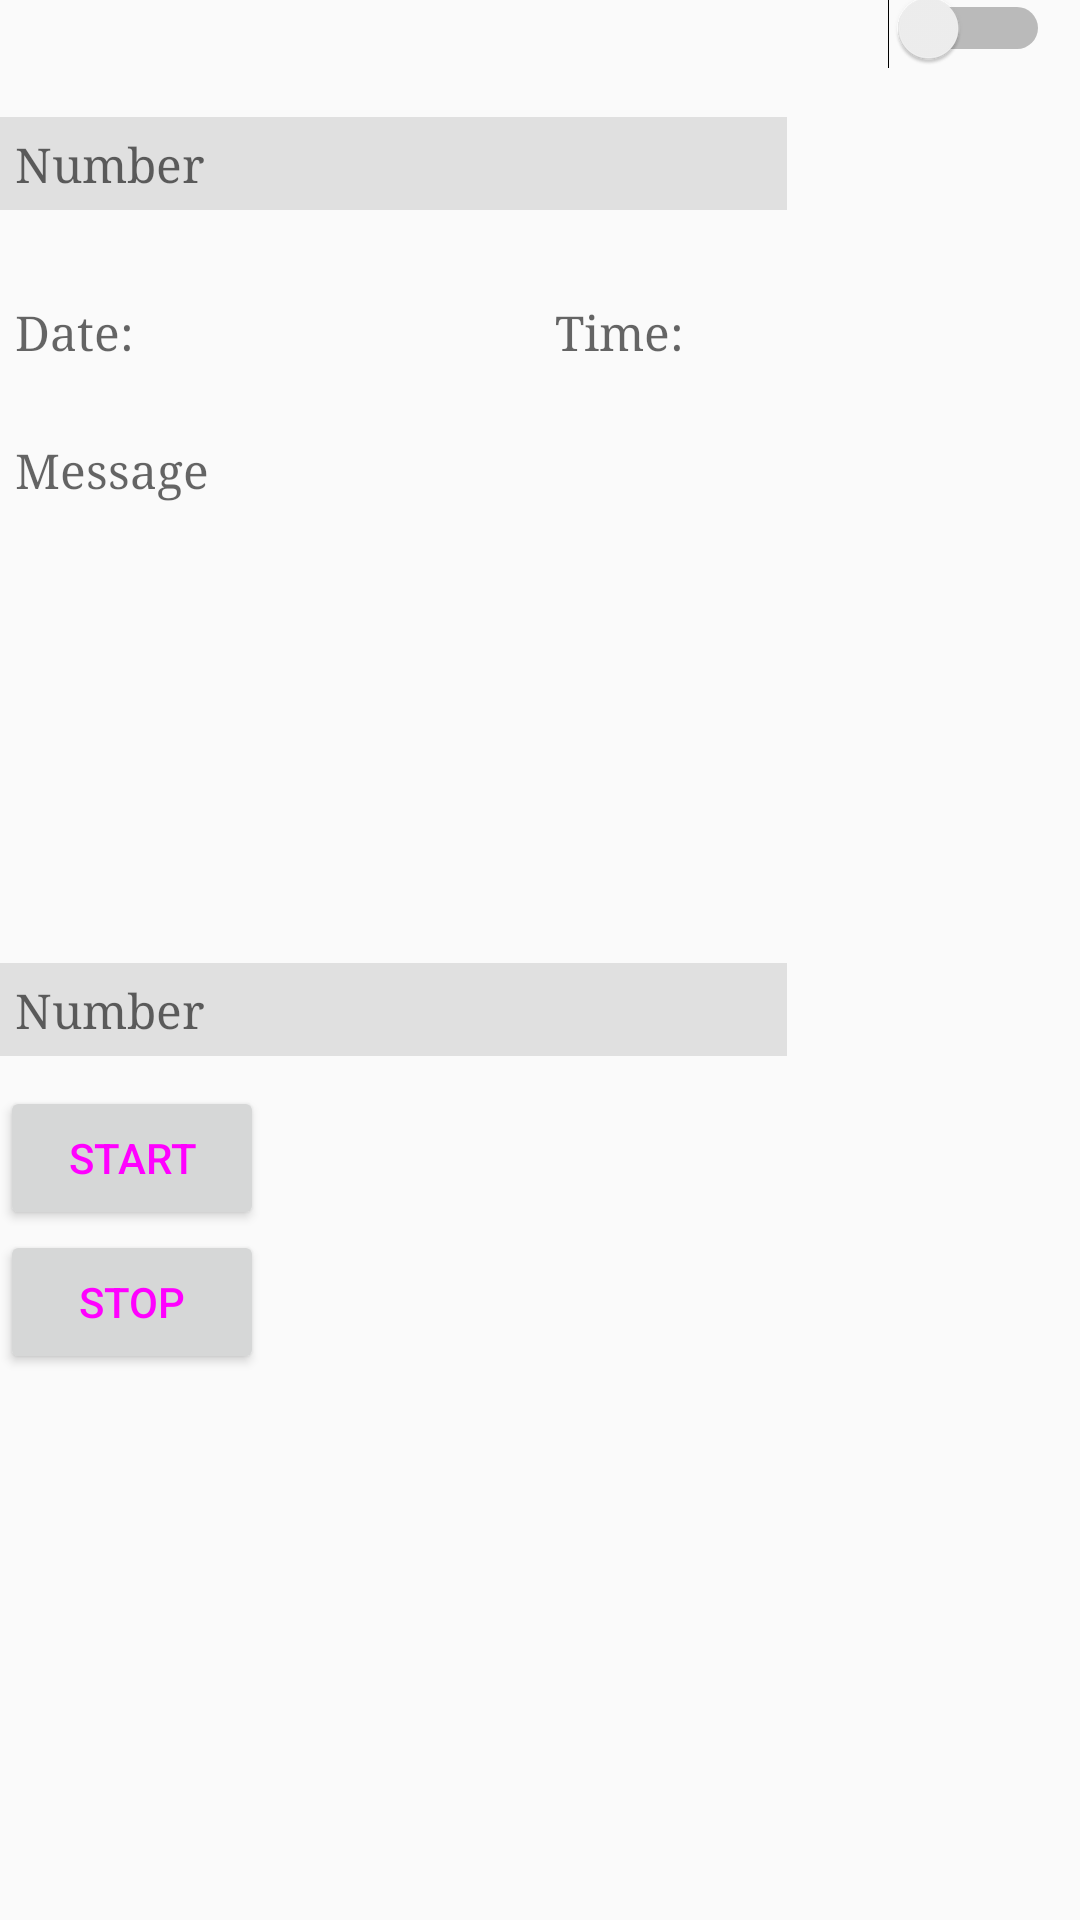

Android layout source for this screen:
<!-- AndroidManifest.xml: application theme AppTheme -->
<!-- res/layout/activity_mytry.xml -->
<?xml version="1.0" encoding="utf-8"?>
<LinearLayout xmlns:android="http://schemas.android.com/apk/res/android"
    xmlns:app="http://schemas.android.com/apk/res-auto"
    xmlns:tools="http://schemas.android.com/tools"
    android:layout_width="match_parent"
    android:layout_height="match_parent"
    android:orientation="vertical"
    tools:context=".Mytry">



    <Switch
        android:layout_width="wrap_content"
        android:layout_height="wrap_content"
        android:textOn="ON"
        android:textOff="OFF"
        android:layout_gravity="end"
        android:id="@+id/switchid"
        android:paddingRight="10dp"
        android:paddingLeft="10dp"
        android:paddingBottom="10dp"
        android:checked="false"
        />



    <ScrollView
        android:layout_width="match_parent"
        android:layout_height="match_parent"
        android:layout_marginBottom="50dp">

        <LinearLayout
            android:layout_width="match_parent"
            android:layout_height="match_parent"
            android:orientation="vertical"
            >

        <LinearLayout
            android:layout_width="350dp"
            android:layout_height="wrap_content"
            android:orientation="horizontal"
            android:paddingBottom="10dp"
            android:paddingTop="10dp"
            android:weightSum="4">

            <EditText
                android:layout_width="0dp"
                android:layout_weight="3"
                android:layout_height="wrap_content"
                style="@style/commonEdit_single_line"
                android:id="@+id/num1"
                android:background="@color/black_background"
                android:hint="Number"
                android:inputType="numberSigned"
                android:padding="5dp"
                />


            <ImageButton
                android:layout_width="0dp"
                android:layout_height="wrap_content"
                android:layout_weight="1"
                android:src="@drawable/ic_person_add_black_24dp"
                android:layout_gravity="center"
                android:gravity="center"
                android:background="@null"
                />



        </LinearLayout>

            <LinearLayout
                android:layout_width="match_parent"
                android:layout_height="wrap_content"
                android:orientation="horizontal"
                android:layout_marginTop="15dp"
                android:layout_marginBottom="15dp"
                android:weightSum="2">


                <TextView
                    android:id="@+id/id_date1"
                    android:layout_width="0dp"
                    android:layout_weight="1"
                    android:layout_height="wrap_content"
                    android:hint="Date:"
                    style="@style/commonText_output"
                    android:background="@drawable/borderblue"/>


                <TextView
                    android:id="@+id/id_time1"
                    android:layout_width="0dp"
                    android:layout_weight="1"
                    android:layout_height="wrap_content"
                    android:hint="Time:"
                    style="@style/commonText_output"
                    android:background="@drawable/borderblue"/>



            </LinearLayout>

            <EditText
                android:layout_marginBottom="20dp"
                android:id="@+id/id_msg1"
                android:layout_width="match_parent"
                android:layout_height="150dp"
                style="@style/commonEdit_multi_line"
                android:hint="Message"
                android:background="@drawable/borderblue"/>


            <LinearLayout
            android:layout_width="350dp"
            android:layout_height="wrap_content"
            android:orientation="horizontal"
            android:paddingBottom="10dp"
            android:paddingTop="10dp"
            android:weightSum="4">

            <EditText
                android:layout_width="0dp"
                android:layout_weight="3"
                android:layout_height="wrap_content"
                style="@style/commonEdit_single_line"
                android:id="@+id/num2"
                android:background="@color/black_background"
                android:hint="Number"
                android:inputType="numberSigned"
                android:padding="5dp"
                />


            <ImageButton
                android:layout_width="0dp"
                android:layout_height="wrap_content"
                android:layout_weight="1"
                android:src="@drawable/ic_person_add_black_24dp"
                android:layout_gravity="center"
                android:gravity="center"
                android:background="@null"

                />



        </LinearLayout>

        <LinearLayout
            android:layout_width="wrap_content"
            android:layout_height="wrap_content"
            android:orientation="vertical"
            >





            <Button
                android:layout_width="wrap_content"
                android:layout_height="wrap_content"
                android:id="@+id/start"
                android:text="Start"
                android:textColor="@drawable/buttoncuve"
                />

            <Button
                android:layout_width="wrap_content"
                android:layout_height="wrap_content"
                android:id="@+id/stop"
                android:text="Stop"
                android:textColor="@drawable/buttoncuve"
                />


        </LinearLayout>


        </LinearLayout>
    </ScrollView>

</LinearLayout>
<!-- resources referenced by this layout -->
<resources>
  <color name="black_background">#E0E0E0</color>
  <!-- drawable borderblue (drawable) -->
  <?xml version="1.0" encoding="utf-8"?>
  <selector xmlns:android="http://schemas.android.com/apk/res/android">
  
      <solid android:color="@null" />
      <stroke android:width="1dip" android:color="#4fa5d5"/>
  
  </selector>
  <!-- drawable buttoncuve (drawable) -->
  <?xml version="1.0" encoding="utf-8"?>
  <selector xmlns:android="http://schemas.android.com/apk/res/android">
  
      <item android:state_pressed="true" >
          <shape android:shape="rectangle"  >
      <corners android:radius="3dp" />
      <stroke android:width="1dp" android:color="@color/black_line" />
      <gradient android:angle="-90" android:startColor="@color/black_line" android:endColor="@color/black_line"  />
  
      </shape>
  </item>
  
  
      <item android:state_focused="true">
          <shape android:shape="rectangle"  >
              <corners android:radius="3dip" />
              <stroke android:width="1dip" android:color="@color/colorPrimaryDark" />
              <solid android:color="@color/colorPrimaryDark"/>
          </shape>
      </item>
      <item >
      <shape android:shape="rectangle"  >
          <corners android:radius="3dip" />
          <stroke android:width="1dip" android:color="@color/colorPrimary" />
          <gradient android:angle="-90" android:startColor="@color/colorPrimary" android:endColor="@color/colorPrimary"  />
  
      </shape>
      </item>
  </selector>
  <style name="commonEdit_multi_line">
          <item name="android:textSize">16sp</item>
          <item name="android:gravity">start</item>
          <item name="android:fontFamily">serif</item>
          <item name="android:inputType">textMultiLine</item>
          <item name="android:padding">5dp</item>
      </style>
  <style name="commonEdit_single_line">
          <item name="android:textSize">16sp</item>
          <item name="android:gravity">start</item>
          <item name="android:fontFamily">serif</item>
          <item name="android:maxLines">1</item>
      </style>
  <style name="commonText_output">
          <item name="android:padding">5dp</item>
          <item name="android:textSize">16sp</item>
          <item name="android:gravity">start</item>
          <item name="android:fontFamily">serif</item>
      </style>
  <style name="AppTheme" parent="Theme.AppCompat.Light.DarkActionBar">
          
          <item name="colorPrimary">@color/colorPrimary</item>
          <item name="colorPrimaryDark">@color/colorPrimaryDark</item>
          <item name="colorAccent">@color/colorAccent</item>
      </style>
  <color name="black_line">#9E9E9E</color>
  <color name="colorPrimaryDark">#00574B</color>
  <color name="colorPrimary">#008577</color>
  <color name="colorAccent">#D81B60</color>
</resources>
